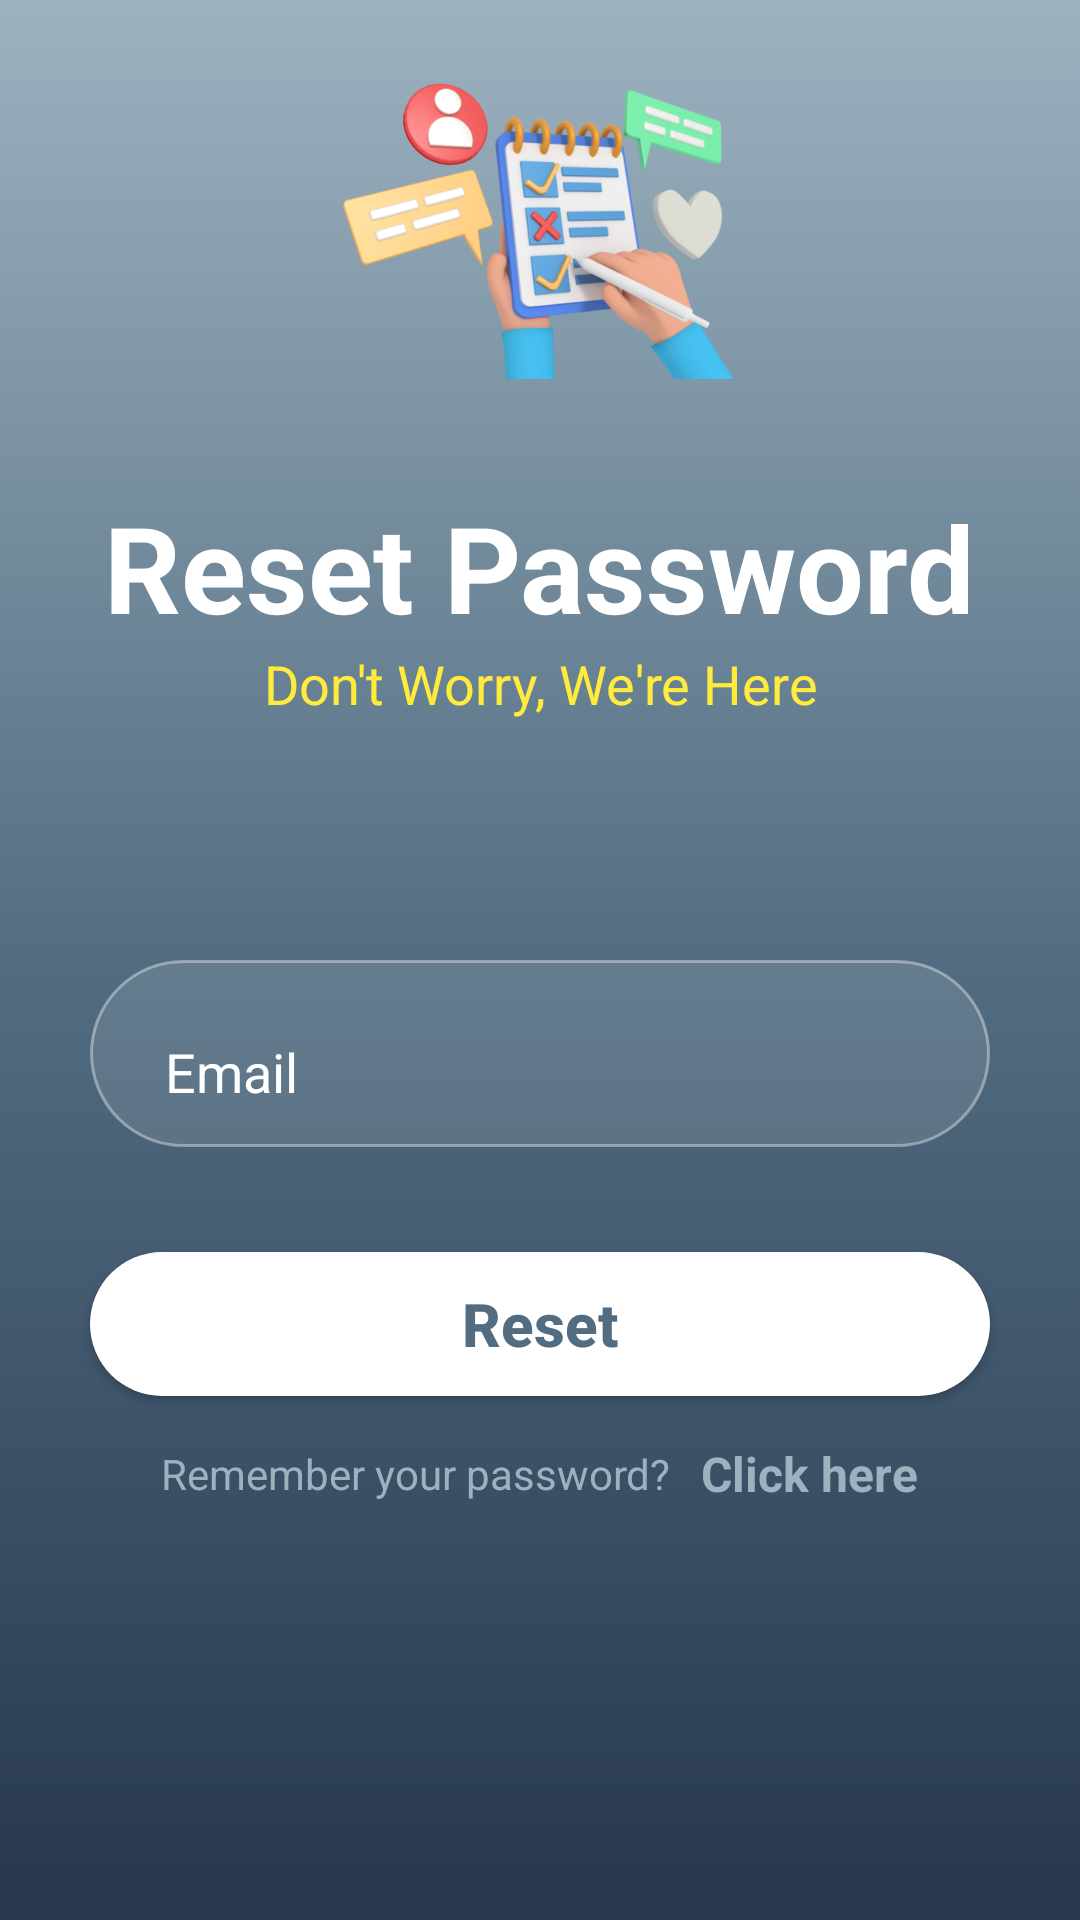

Android layout source for this screen:
<!-- AndroidManifest.xml: application theme Theme.MindGuide -->
<!-- res/layout/activity_reset_password.xml -->
<?xml version="1.0" encoding="utf-8"?>
<RelativeLayout xmlns:android="http://schemas.android.com/apk/res/android"
    xmlns:app="http://schemas.android.com/apk/res-auto"
    xmlns:tools="http://schemas.android.com/tools"
    android:layout_width="match_parent"
    android:layout_height="match_parent"
    android:background="@drawable/login_background"

    tools:context=".ResetPasswordActivity">

    <ProgressBar
        android:id="@+id/progressBar"
        android:layout_width="wrap_content"
        android:layout_height="wrap_content"
        android:layout_above="@id/email"
        android:layout_centerHorizontal="true"
        android:layout_marginBottom="20dp"
        android:visibility="invisible" />

    <ImageView
        android:id="@+id/image"
        android:layout_width="150dp"
        android:layout_height="150dp"
        android:layout_above="@id/centerline"
        android:layout_centerHorizontal="true"
        android:layout_marginBottom="170dp"
        app:srcCompat="@drawable/login_image" />


    <LinearLayout
        android:layout_width="match_parent"
        android:layout_height="wrap_content"
        android:layout_above="@id/centerline"
        android:layout_marginLeft="30dp"
        android:layout_marginRight="30dp"
        android:layout_marginBottom="80dp"
        android:orientation="vertical">


        <TextView
            android:layout_width="wrap_content"
            android:layout_height="wrap_content"
            android:layout_gravity="center"
            android:text="@string/reset_password"
            android:textColor="#FFFFFF"
            android:textSize="40sp"
            android:textStyle="bold" />

        <TextView
            android:layout_width="match_parent"
            android:layout_height="wrap_content"
            android:gravity="center"
            android:text="@string/don_t_worry_we_re_here"
            android:textColor="#ffeb3b"
            android:textSize="18sp" />

    </LinearLayout>

    <RelativeLayout
        android:id="@+id/centerline"
        android:layout_width="match_parent"
        android:layout_height="wrap_content"
        android:layout_centerInParent="true">

    </RelativeLayout>

    <com.google.android.material.textfield.TextInputLayout
        android:padding="5dp"
        android:id="@+id/email"
        android:layout_width="match_parent"
        android:layout_height="wrap_content"
        android:layout_below="@id/centerline"
        android:layout_marginLeft="30dp"
        android:layout_marginRight="30dp"
        android:textColorHint="@color/white"
        android:layout_marginBottom="10dp"
        android:background="@drawable/edit_text_background"
        app:boxBackgroundColor="@color/transparent">

        <EditText
            android:id="@+id/editTextEmail"
            android:layout_width="match_parent"
            android:layout_height="wrap_content"
            android:backgroundTint="@color/transparent"
            android:hint="@string/email"
            android:inputType="textEmailAddress"
            android:paddingStart="20dp" />
    </com.google.android.material.textfield.TextInputLayout>




    <Button
        android:id="@+id/buttonResetPassword"
        android:layout_width="match_parent"
        android:layout_height="wrap_content"
        android:layout_below="@id/email"
        android:layout_marginStart="30dp"
        android:layout_marginTop="25dp"
        android:layout_marginEnd="30dp"
        android:layout_marginBottom="15dp"
        android:background="@drawable/button_background"
        android:textAllCaps="false"
        android:text="@string/reset"
        android:textColor="@color/color_of_the_wave"
        android:textSize="20sp"
        android:elevation="20dp"
        android:textStyle="bold">

    </Button>


    <LinearLayout
        android:layout_width="match_parent"
        android:layout_height="wrap_content"
        android:layout_below="@id/buttonResetPassword"
        android:orientation="horizontal"
        android:gravity="center"
        >

        <TextView
            android:layout_marginEnd="10dp"
            android:layout_width="wrap_content"
            android:layout_height="wrap_content"
            android:textColor="@color/wave_background"
            android:text="@string/remember_your_password"/>


        <TextView
            android:id="@+id/textViewClickHere"
            android:layout_width="wrap_content"
            android:layout_height="wrap_content"
            android:text="@string/click_here"
            android:textAlignment="center"
            android:textSize="16sp"
            android:textColor="@color/wave_background"
            android:textStyle="bold"/>
    </LinearLayout>





</RelativeLayout>
<!-- resources referenced by this layout -->
<resources>
  <color name="color_of_the_wave">#526D82</color>
  <color name="transparent">#00000000</color>
  <color name="wave_background">#9DB2BF</color>
  <color name="white">#FFFFFFFF</color>
  <!-- drawable button_background (drawable) -->
  <?xml version="1.0" encoding="utf-8"?>
  <selector xmlns:android="http://schemas.android.com/apk/res/android">
      <item>
  
          <shape android:shape="rectangle">
  
              <solid android:color="@color/white" />
              <corners android:radius="50dp"/>
  
  
          </shape>
  
  
      </item>
  </selector>
  <!-- drawable edit_text_background (drawable) -->
  <?xml version="1.0" encoding="utf-8"?>
  <selector xmlns:android="http://schemas.android.com/apk/res/android">
  
      <item>
          <shape android:shape="rectangle">
  
              <solid android:color="#1bffffff" />
  
              <corners android:radius="50dp" />
  
              <stroke android:width="1dp" android:color="#65faf8f8"/>
          </shape>
      </item>
  </selector>
  <!-- drawable login_background (drawable) -->
  <?xml version="1.0" encoding="utf-8"?>
  <shape xmlns:android="http://schemas.android.com/apk/res/android"
      android:shape="rectangle">
  
      <gradient
          android:angle="270"
          android:centerColor="@color/color_of_the_wave"
          android:endColor="@color/color_of_the_toolbar"
          android:startColor="@color/wave_background"
          android:type="linear" />
  
  
  </shape>
  <!-- drawable login_image: png bitmap (drawable, 164068 bytes) -->
  <string name="click_here">Click here</string>
  <string name="don_t_worry_we_re_here">Don\'t Worry, We\'re Here</string>
  <string name="email">Email</string>
  <string name="remember_your_password">Remember your password?</string>
  <string name="reset">Reset</string>
  <string name="reset_password">Reset Password</string>
  <style name="Theme.MindGuide" parent="Base.Theme.MindGuide" />
  <color name="color_of_the_toolbar">#27374D</color>
  <style name="Base.Theme.MindGuide" parent="Theme.AppCompat.DayNight.NoActionBar">
          
          
      </style>
</resources>
